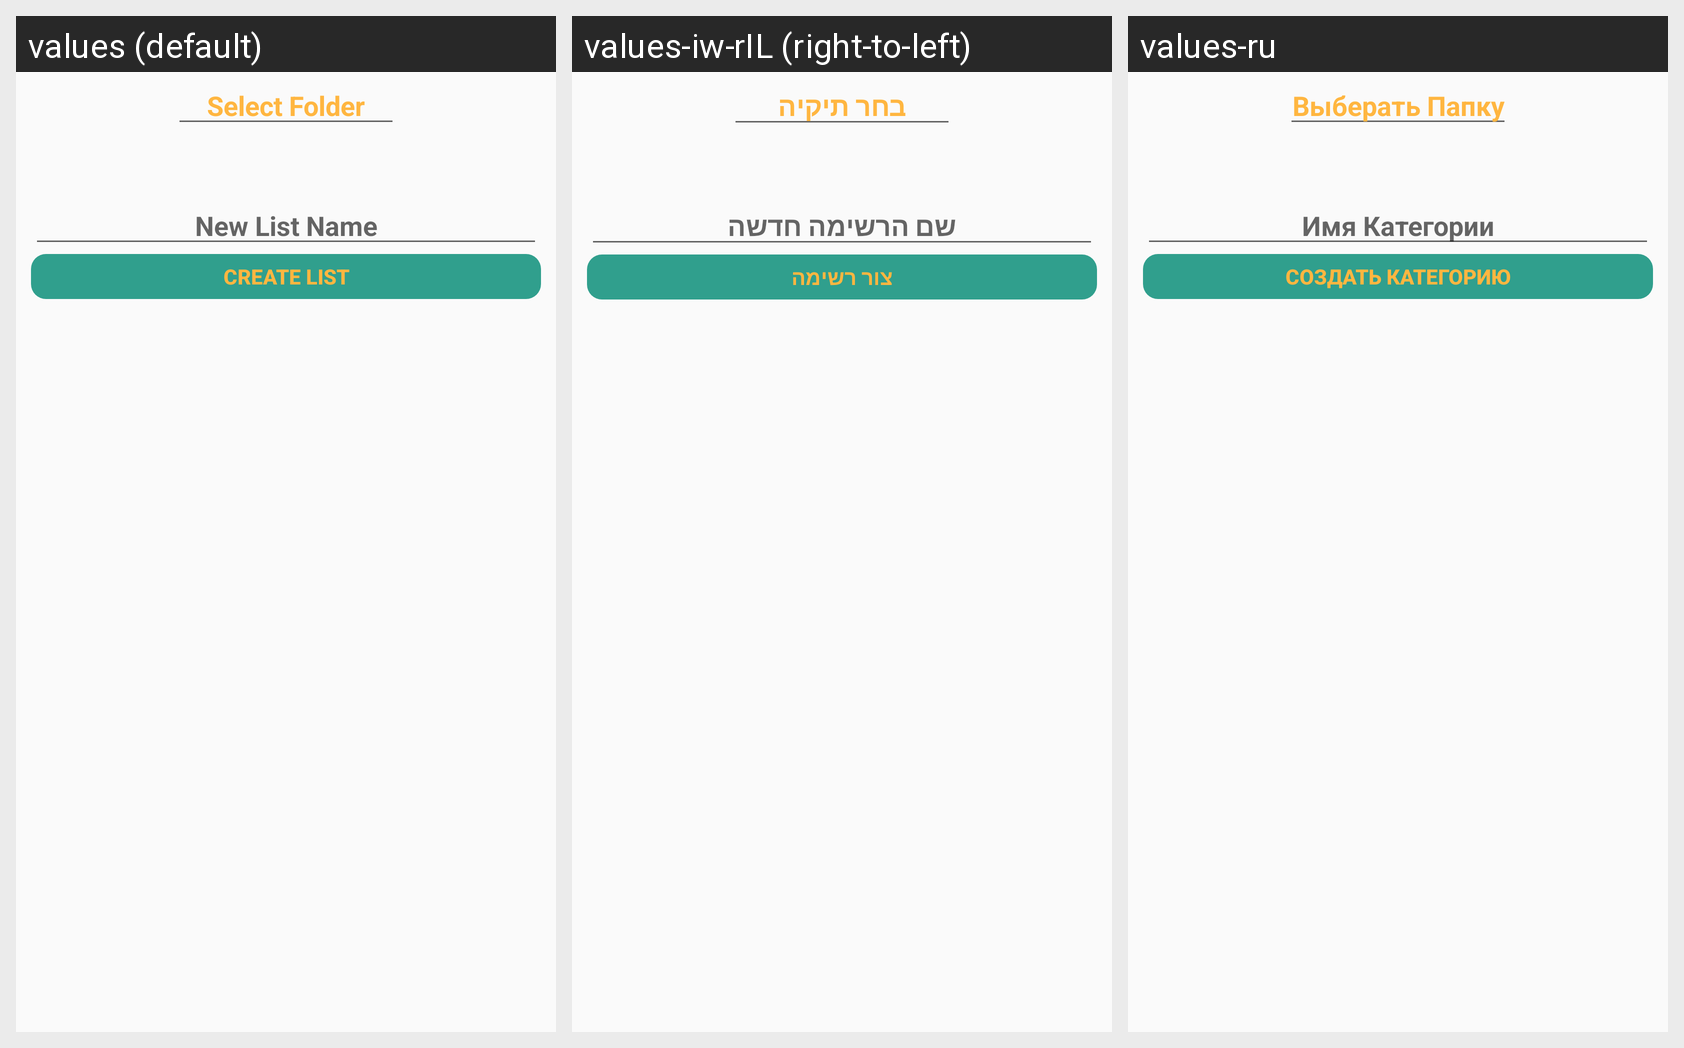

The same Android screen rendered under several of its app's locales, left to right. List the strings drawn on it with the default value and each locale's translation.
Android screen res/layout/dialog_new_list.xml rendered under 3 locales, left to right: values (default), values-iw-rIL (right-to-left), values-ru. Device: Nexus 5 (rendered at 1080×1920; each locale shown at half size, 540×960, under a caption strip naming it); theme AppTheme.
Strings drawn on this screen, with the default value and each locale's value (text and hints the layout hard-codes, and strings that could not be matched under every locale, appear in the picture but are not listed):

select_folder
  values: Select Folder
  values-iw-rIL: בחר תיקיה
  values-ru: Выберать Папку

new_list_name
  values: New List Name
  values-iw-rIL: שם הרשימה חדשה
  values-ru: Имя Категории

create_list
  values: Create list
  values-iw-rIL: צור רשימה
  values-ru: Создать Категорию
